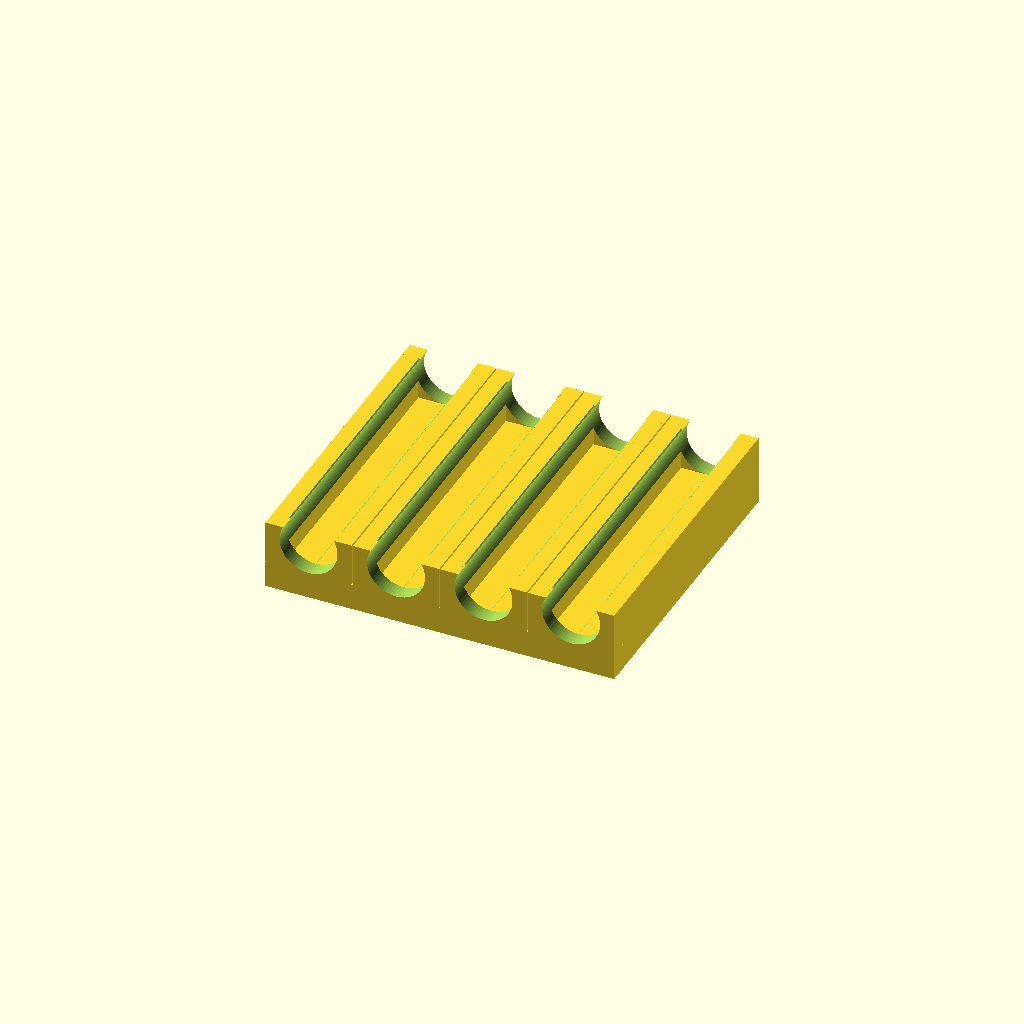
Cell 1: the model at its default parameters.
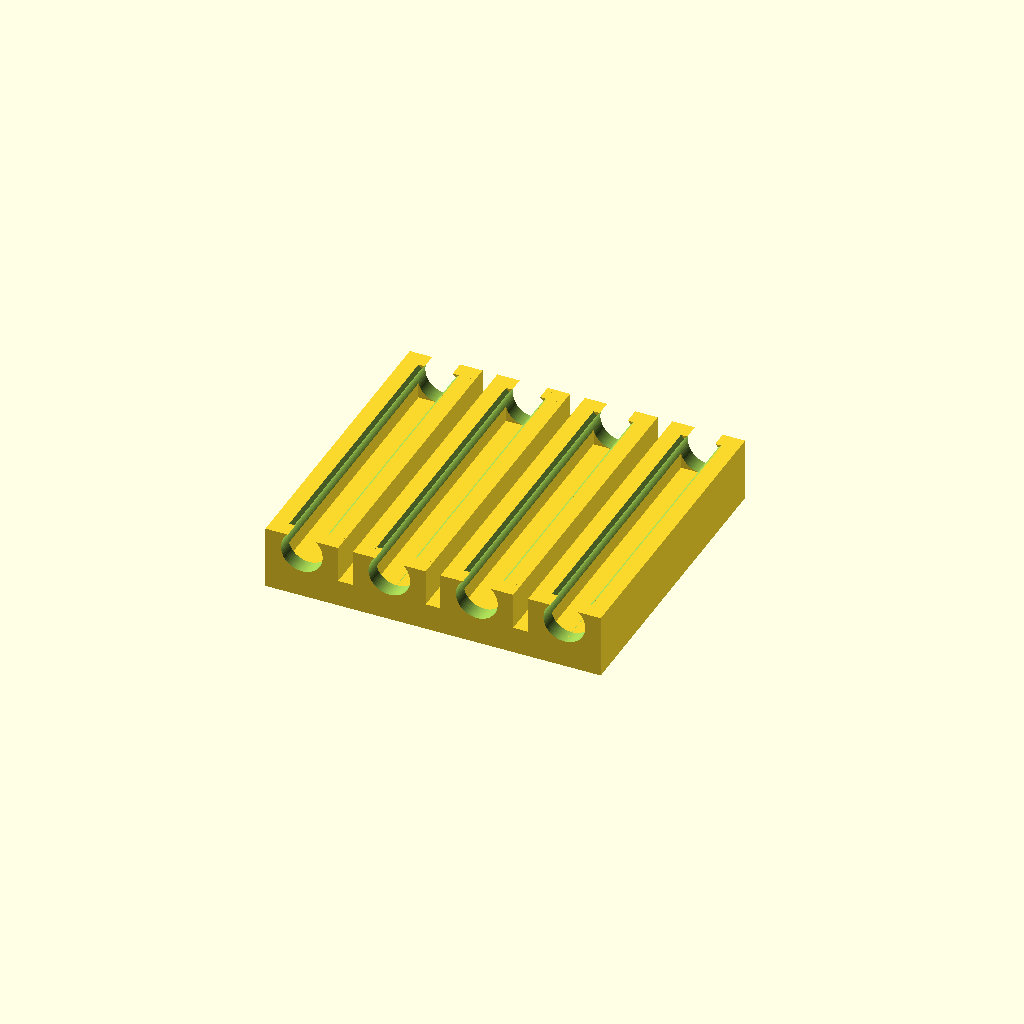
Cell 2 — tubing_type set to "silicone", the other parameters unchanged.
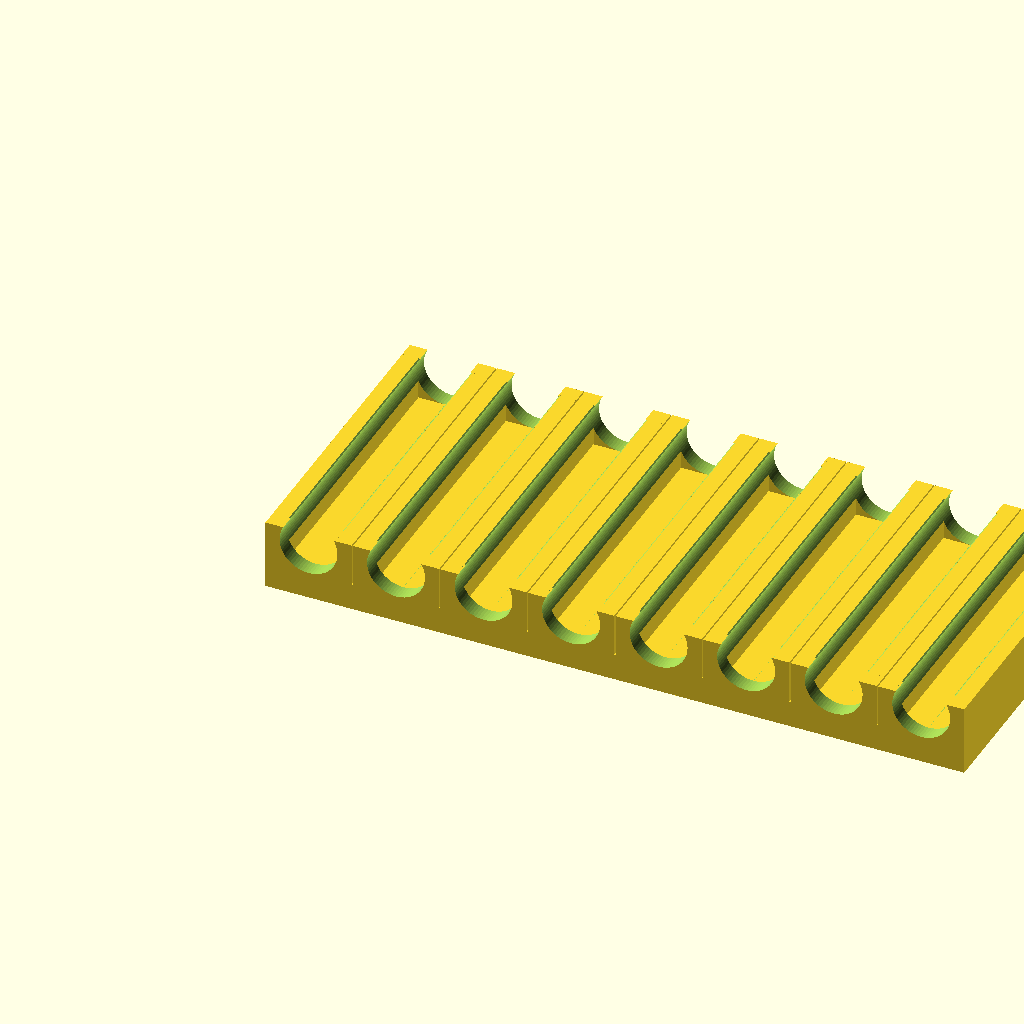
Cell 3: num_tubes = 8 (everything else at default).
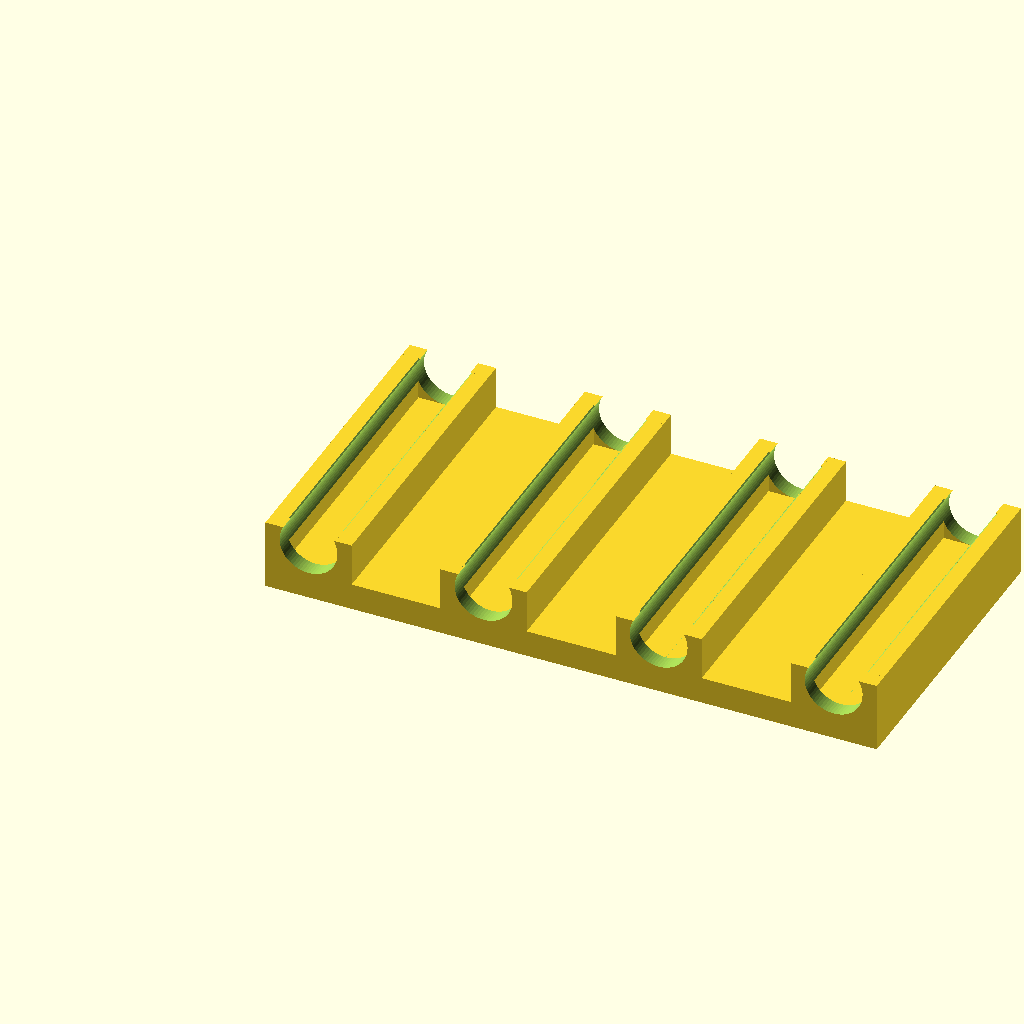
Cell 4 — tube_spacing set to 13, the other parameters unchanged.
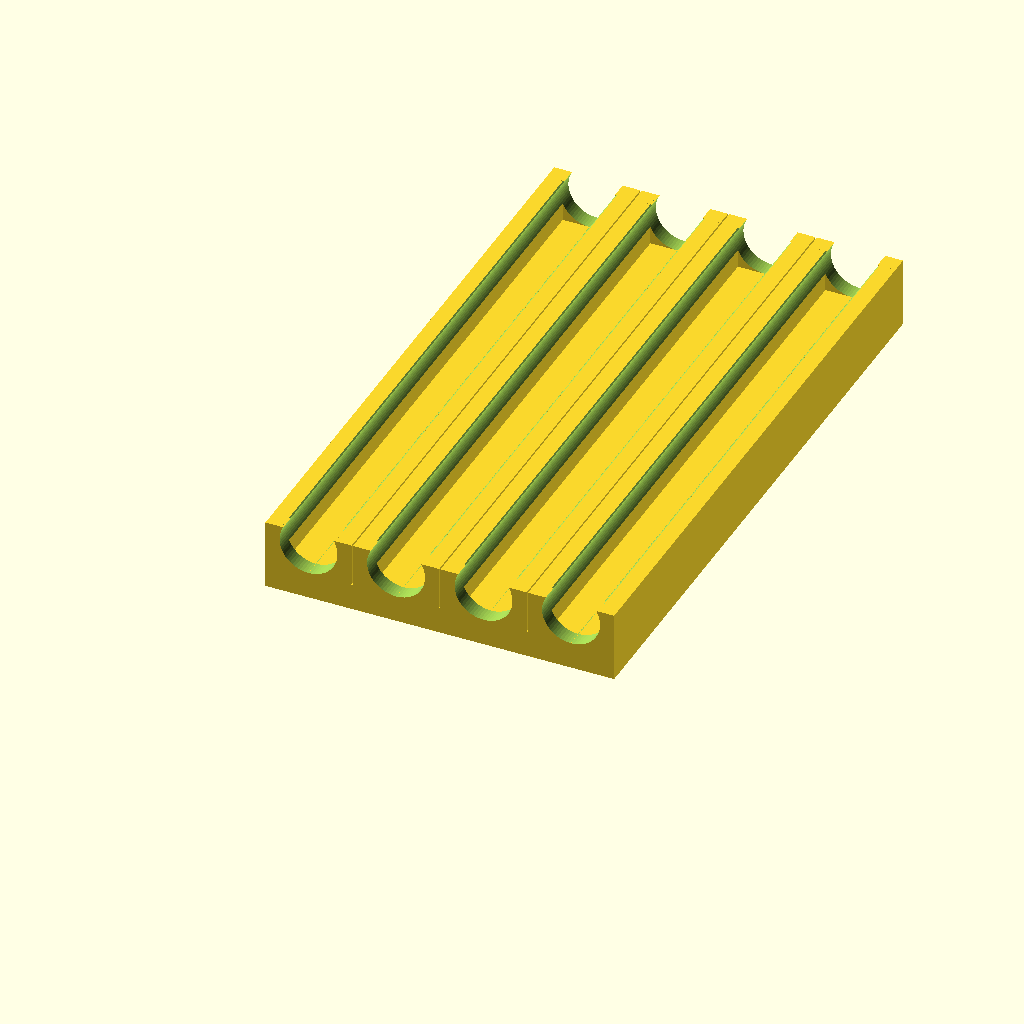
Cell 5: clip_length = 46 (everything else at default).
All cells are drawn from one camera (rotation 55°, 0°, 25°, orthographic, colour scheme Cornfield), so only the parameter changes between them.
OpenSCAD source file openscad/scad/tubing_clip.scad:
// Parametric Tubing Clip - Snap-Fit Design
// Supports PTFE (3mm OD x 1.5mm ID) and Silicone tubing
// Based on VC Design's cable clip concept

/* [Tubing Type] */
tubing_type = "ptfe"; // [ptfe:PTFE (3mm OD x 1.5mm ID), silicone:Silicone (3mm OD)]

/* [Tubing Parameters] */
num_tubes = 4;           // Number of tubes to hold
tube_spacing = 6.5;      // Spacing between tube centers (mm)

/* [Clip Dimensions] */
clip_length = 23;        // Overall length of clip (mm)
wall_thickness = 1.2;    // Wall thickness (mm)
base_thickness = 2.0;    // Base plate thickness (mm)

/* [Mounting] */
screw_diameter = 3.0;    // Mounting screw diameter (mm)
screw_head_dia = 6.0;    // Screw head diameter (mm)
countersink = true;      // Use countersunk mounting holes

/* [Print Settings] */
$fn = 64;                // Circle resolution

// Tubing type specific parameters
// PTFE: Stiffer material, needs more clearance, thinner walls
// Silicone: Flexible, compresses slightly, thicker walls
tube_od = (tubing_type == "ptfe") ? 4.0 : 3.0;
tube_id = (tubing_type == "ptfe") ? 2 : 1.5;
channel_clearance = (tubing_type == "ptfe") ? 0.3 : 0.1;  // PTFE needs more clearance (stiffer)
grip_interference = (tubing_type == "ptfe") ? 0.2 : 0.4;  // Silicone can compress more

// Effective channel diameter (tube OD + clearance)
channel_diameter = tube_od + channel_clearance;

// Calculated dimensions
total_width = (num_tubes - 1) * tube_spacing + tube_od + 2 * wall_thickness;
channel_depth = tube_od / 2 + wall_thickness;
clip_height = base_thickness + channel_depth;

// Snap-in opening parameters
// PTFE: Wider opening since tube won't compress
// Silicone: Can use tighter opening
snap_opening = (tubing_type == "ptfe") ? tube_od * 0.85 : tube_od * 0.7;

// Main assembly
module tubing_clip_assembly() {
    base_plate();
    translate([0, 0, base_thickness])
        tube_channels();
}

module base_plate() {
    difference() {
        // Main base
        cube([total_width, clip_length, base_thickness]);

        // Mounting holes
        for (pos = [clip_length * 0.25, clip_length * 0.75]) {
            translate([total_width / 2, pos, -0.1]) {
		/*
                if (countersink) {
                    cylinder(d=screw_diameter, h=base_thickness + 0.2);
                    translate([0, 0, base_thickness - screw_head_dia/2 + 0.5])
                        cylinder(d1=screw_diameter, d2=screw_head_dia, h=screw_head_dia/2);
                } else {
                    cylinder(d=screw_diameter, h=base_thickness + 0.2);
                }
		*/

            }
        }
    }
}

module tube_channels() {
    for (i = [0:num_tubes-1]) {
        x_pos = wall_thickness + tube_od/2 + i * tube_spacing;
        translate([x_pos, 0, 0])
            single_channel();
    }
}

module single_channel() {
    difference() {
        union() {
            // Side walls with snap-in lips
            translate([-tube_od/2 - wall_thickness, 0, 0])
                cube([wall_thickness, clip_length, channel_depth]);
            translate([tube_od/2, 0, 0])
                cube([wall_thickness, clip_length, channel_depth]);

            // Back wall
            translate([-tube_od/2 - wall_thickness, 0, 0])
                cube([tube_od + 2*wall_thickness, wall_thickness, channel_depth]);

            // Front wall
            translate([-tube_od/2 - wall_thickness, clip_length - wall_thickness, 0])
                cube([tube_od + 2*wall_thickness, wall_thickness, channel_depth]);

            // Snap-in lips (grip the tube from above)
            lip_height = channel_depth;
            lip_width = (tube_od - snap_opening) / 2 + grip_interference;

            // Left lip
            translate([-tube_od/2, 0, channel_depth - lip_width])
                snap_lip(lip_width, clip_length);

            // Right lip (mirrored)
            translate([tube_od/2, 0, channel_depth - lip_width])
                mirror([1, 0, 0])
                    snap_lip(lip_width, clip_length);
        }

        // Tube channel cutout (semicircular)
        translate([0, -0.1, channel_diameter/2])
            rotate([-90, 0, 0])
                cylinder(d=channel_diameter, h=clip_length + 0.2);
    }
}

// Snap lip with angled entry for easy tube insertion
module snap_lip(width, length) {
    entry_angle = (tubing_type == "ptfe") ? 35 : 45;  // PTFE needs gentler angle

    difference() {
        cube([width, length, width]);

        // Angled entry chamfer
        translate([0, -0.1, width])
            rotate([0, entry_angle, 0])
                cube([width * 2, length + 0.2, width]);
    }
}

// Render for printing
module render_for_print() {
    tubing_clip_assembly();
}

// Visualization with tubes inserted
module render_with_tubes() {
    tubing_clip_assembly();

    // Show tubes in position
    color("white", 0.6)
        for (i = [0:num_tubes-1]) {
            x_pos = wall_thickness + tube_od/2 + i * tube_spacing;
            translate([x_pos, -5, base_thickness + channel_diameter/2])
                rotate([-90, 0, 0])
                    difference() {
                        cylinder(d=tube_od, h=clip_length + 10);
                        cylinder(d=tube_id, h=clip_length + 10.1);
                    }
        }
}

// Cross-section view
module render_cross_section() {
    difference() {
        render_with_tubes();

        // Cut away front half
        translate([-10, clip_length/2, -10])
            cube([total_width + 20, clip_length, clip_height + 20]);
    }
}

// Info text for console
echo(str("=== Tubing Clip Configuration ==="));
echo(str("Tubing type: ", tubing_type));
echo(str("Tube OD: ", tube_od, "mm, ID: ", tube_id, "mm"));
echo(str("Channel diameter: ", channel_diameter, "mm (includes ", channel_clearance, "mm clearance)"));
echo(str("Snap opening: ", snap_opening, "mm"));
echo(str("Number of tubes: ", num_tubes));
echo(str("Total width: ", total_width, "mm"));
echo(str("Clip dimensions: ", total_width, " x ", clip_length, " x ", clip_height, "mm"));

/* [Render Mode] */
render_mode = "print"; // [print:Print Layout, with_tubes:With Tubes, cross_section:Cross Section]

// Render based on mode
if (render_mode == "print") {
    render_for_print();
} else if (render_mode == "with_tubes") {
    render_with_tubes();
} else if (render_mode == "cross_section") {
    render_cross_section();
}
Customizer parameters (derived from the source; name, type, default, range or options):
tubing_type: string, default "ptfe", options "ptfe", "silicone"
num_tubes: number, default 4
tube_spacing: number, default 6.5
clip_length: number, default 23
wall_thickness: number, default 1.2
base_thickness: number, default 2
screw_diameter: number, default 3
screw_head_dia: number, default 6
countersink: bool, default true
